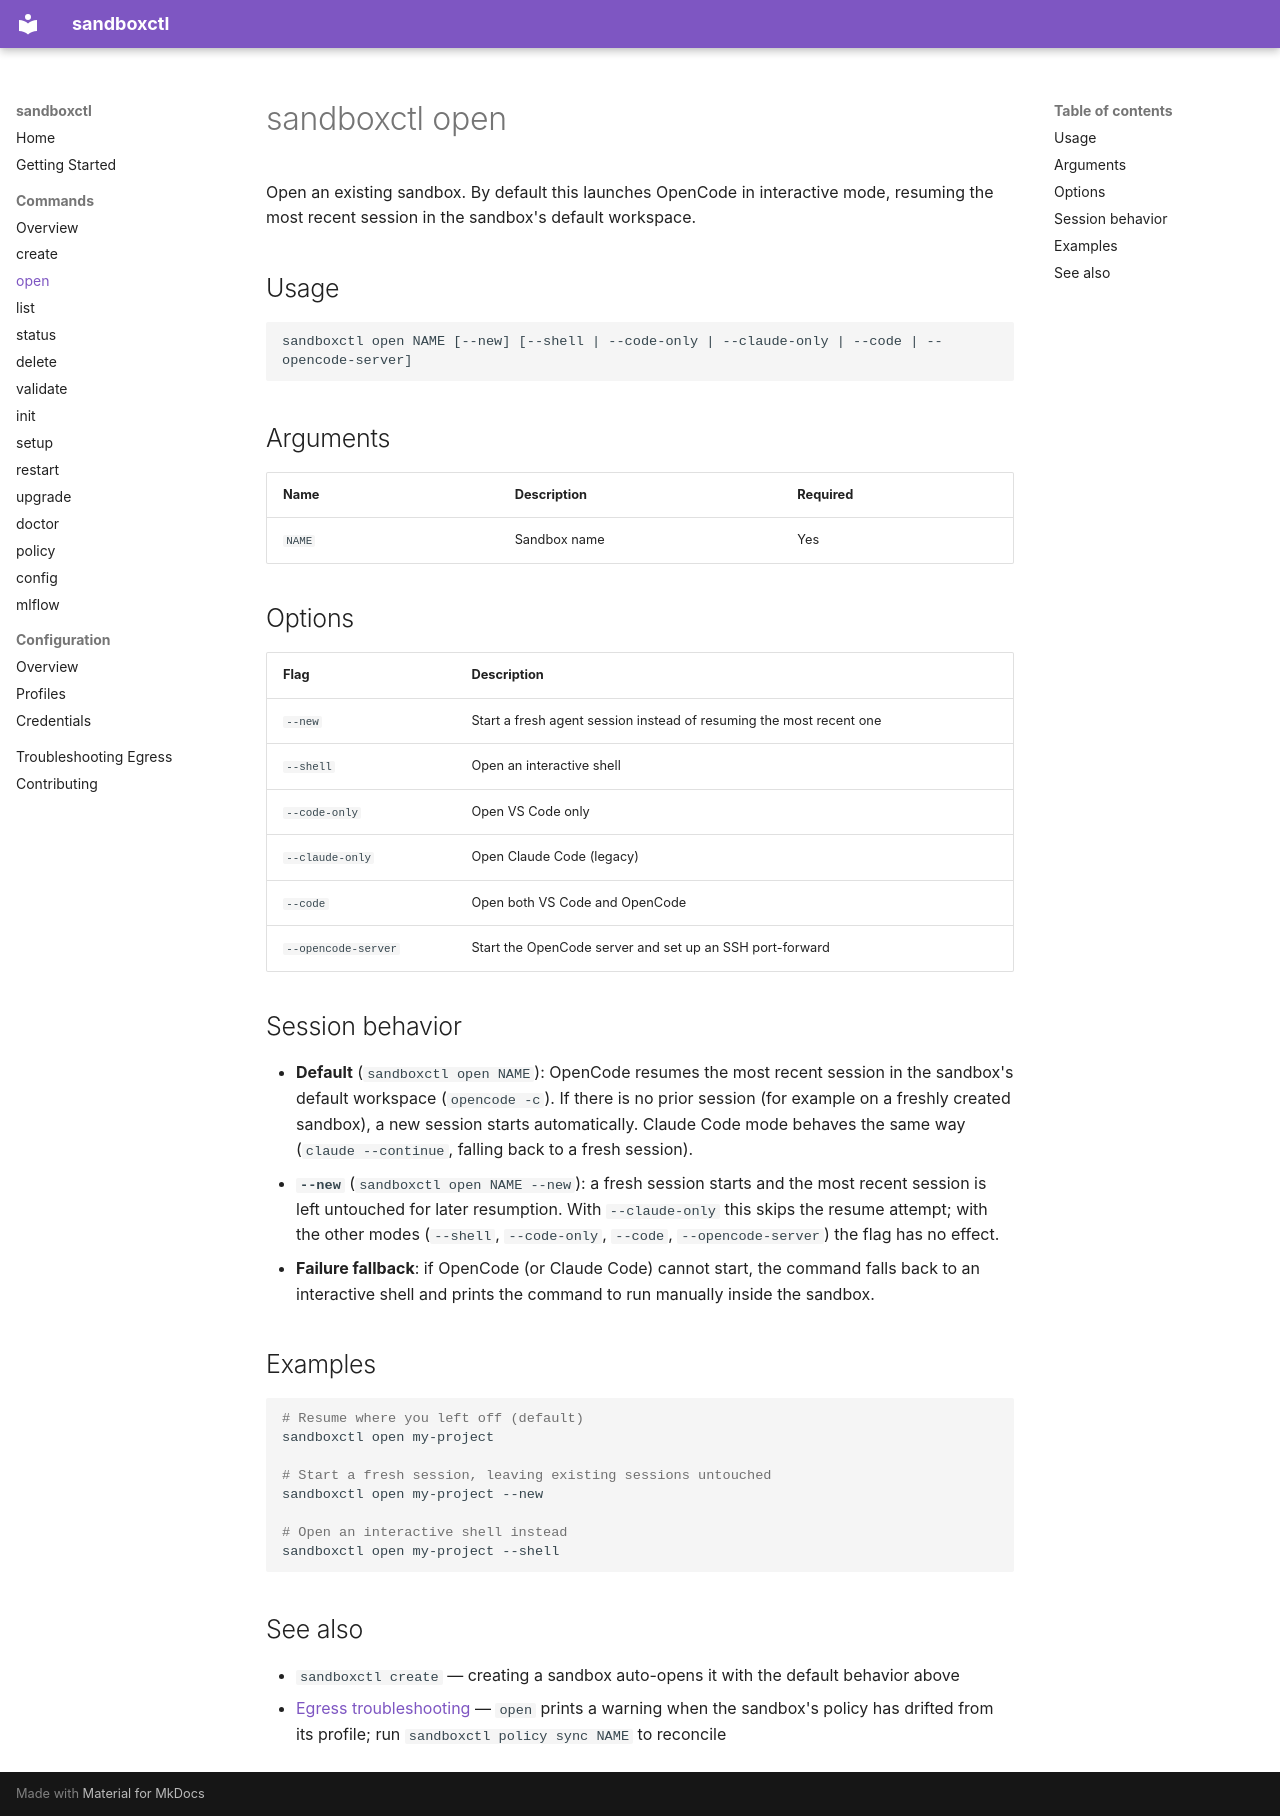

repository: butler54/sandboxctl · page: commands/open/index.html · generator: mkdocs

# sandboxctl open

Open an existing sandbox. By default this launches OpenCode in interactive
mode, resuming the most recent session in the sandbox's default workspace.

## Usage

```
sandboxctl open NAME [--new] [--shell | --code-only | --claude-only | --code | --opencode-server]
```

## Arguments

| Name | Description | Required |
|------|-------------|----------|
| `NAME` | Sandbox name | Yes |

## Options

| Flag | Description |
|------|-------------|
| `--new` | Start a fresh agent session instead of resuming the most recent one |
| `--shell` | Open an interactive shell |
| `--code-only` | Open VS Code only |
| `--claude-only` | Open Claude Code (legacy) |
| `--code` | Open both VS Code and OpenCode |
| `--opencode-server` | Start the OpenCode server and set up an SSH port-forward |

## Session behavior

- **Default** (`sandboxctl open NAME`): OpenCode resumes the most recent
  session in the sandbox's default workspace (`opencode -c`). If there is no
  prior session (for example on a freshly created sandbox), a new session
  starts automatically. Claude Code mode behaves the same way
  (`claude --continue`, falling back to a fresh session).
- **`--new`** (`sandboxctl open NAME --new`): a fresh session starts and the
  most recent session is left untouched for later resumption. With
  `--claude-only` this skips the resume attempt; with the other modes
  (`--shell`, `--code-only`, `--code`, `--opencode-server`) the flag has no
  effect.
- **Failure fallback**: if OpenCode (or Claude Code) cannot start, the
  command falls back to an interactive shell and prints the command to run
  manually inside the sandbox.

## Examples

```bash
# Resume where you left off (default)
sandboxctl open my-project

# Start a fresh session, leaving existing sessions untouched
sandboxctl open my-project --new

# Open an interactive shell instead
sandboxctl open my-project --shell
```

## See also

- `sandboxctl create` — creating a sandbox auto-opens it with the default
  behavior above
- [Egress troubleshooting](doctor.md) — `open` prints a warning when the
  sandbox's policy has drifted from its profile; run
  `sandboxctl policy sync NAME` to reconcile
